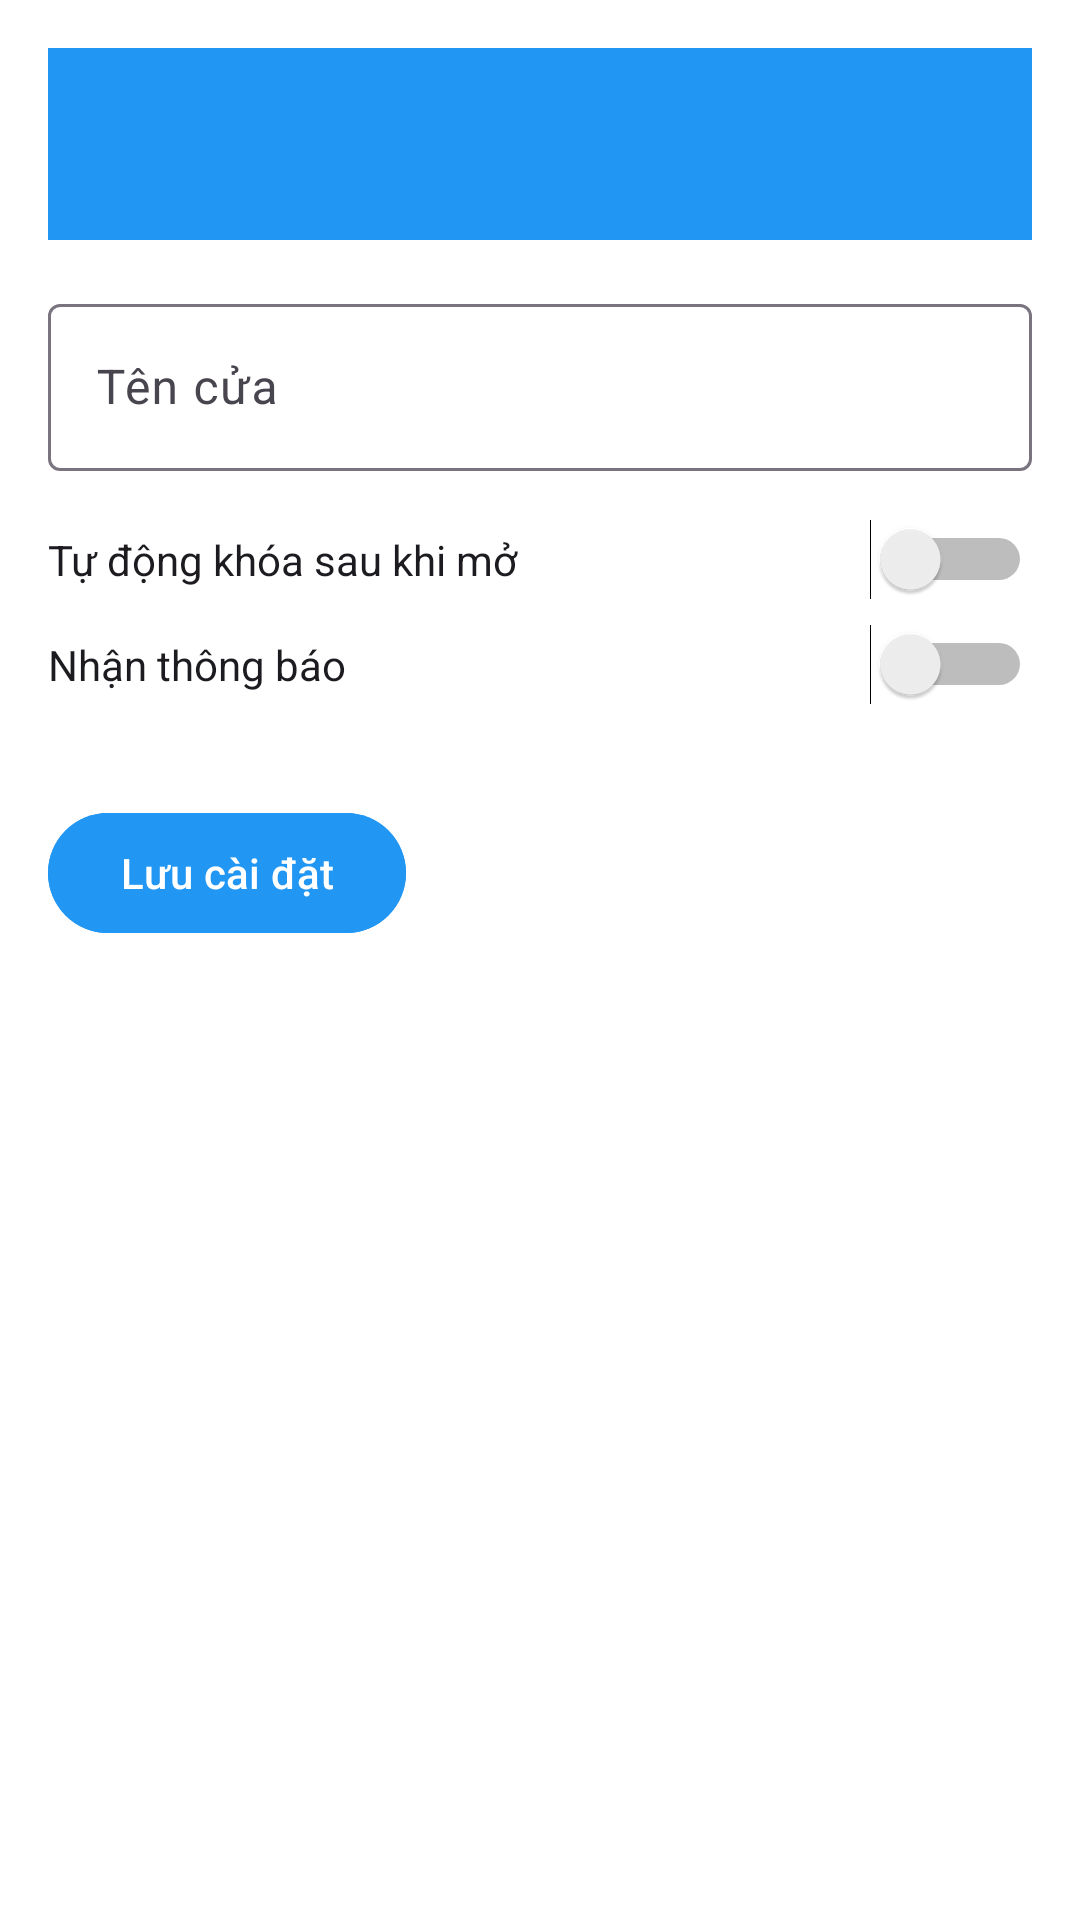

The Android layout XML behind this screen, and the referenced resources:
<!-- AndroidManifest.xml: application theme Theme.SmartLock -->
<!-- res/layout/fragment_settings.xml -->
<?xml version="1.0" encoding="utf-8"?>
<LinearLayout xmlns:android="http://schemas.android.com/apk/res/android"
    xmlns:app="http://schemas.android.com/apk/res-auto"
    android:layout_width="match_parent"
    android:layout_height="match_parent"
    android:orientation="vertical"
    android:padding="16dp"
    android:background="#FFFFFF">

    <com.google.android.material.appbar.MaterialToolbar
        android:layout_width="match_parent"
        android:layout_height="wrap_content"
        android:background="#2196F3"
        android:title="Cài đặt"
        android:titleTextColor="#FFFFFF"
        app:navigationIcon="@drawable/ic_arrow_back"
        app:navigationIconTint="#FFFFFF"/>

    <com.google.android.material.textfield.TextInputLayout
        android:id="@+id/tilDoorName"
        android:layout_width="match_parent"
        android:layout_height="wrap_content"
        android:hint="Tên cửa"
        android:layout_marginTop="16dp">

        <com.google.android.material.textfield.TextInputEditText
            android:id="@+id/etDoorName"
            android:inputType="text"
            android:layout_width="match_parent"
            android:layout_height="wrap_content" />
    </com.google.android.material.textfield.TextInputLayout>

    <Switch
        android:id="@+id/switchAutoLock"
        android:layout_width="match_parent"
        android:layout_height="wrap_content"
        android:text="Tự động khóa sau khi mở"
        android:layout_marginTop="16dp" />

    <Switch
        android:id="@+id/switchNotifications"
        android:layout_width="match_parent"
        android:layout_height="wrap_content"
        android:text="Nhận thông báo"
        android:layout_marginTop="8dp" />

    <com.google.android.material.button.MaterialButton
        android:id="@+id/btnSaveSettings"
        android:layout_width="wrap_content"
        android:layout_height="wrap_content"
        android:text="Lưu cài đặt"
        android:layout_marginTop="32dp"
        android:backgroundTint="#2196F3"
        android:textColor="#FFFFFF" />
</LinearLayout>
<!-- resources referenced by this layout -->
<resources>
  <style name="Theme.SmartLock" parent="Base.Theme.SmartLock" />
  <style name="Base.Theme.SmartLock" parent="Theme.Material3.DayNight.NoActionBar">
          
          
      </style>
</resources>
